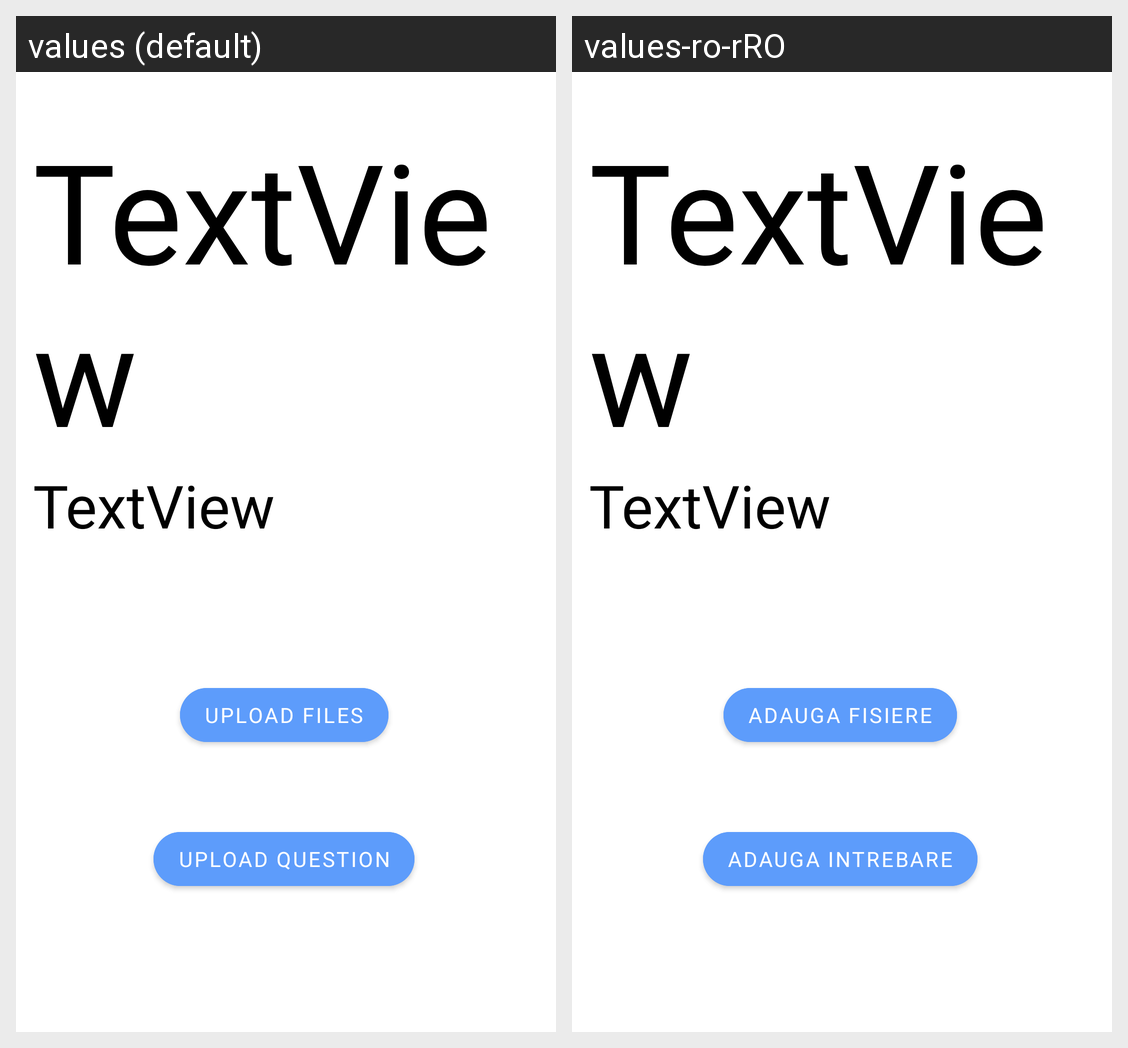

Locale-by-locale string values for the Android screen shown in this grid:
Android screen res/layout/activity_question_viewer.xml rendered under 2 locales, left to right: values (default), values-ro-rRO. Device: Nexus 5 (rendered at 1080×1920; each locale shown at half size, 540×960, under a caption strip naming it); theme Theme.Pangeea.
Strings drawn on this screen, with the default value and each locale's value (text and hints the layout hard-codes, and strings that could not be matched under every locale, appear in the picture but are not listed):

upload_question
  values: UPLOAD QUESTION
  values-ro-rRO: ADAUGA INTREBARE

upload_files
  values: UPLOAD FILES
  values-ro-rRO: ADAUGA FISIERE
